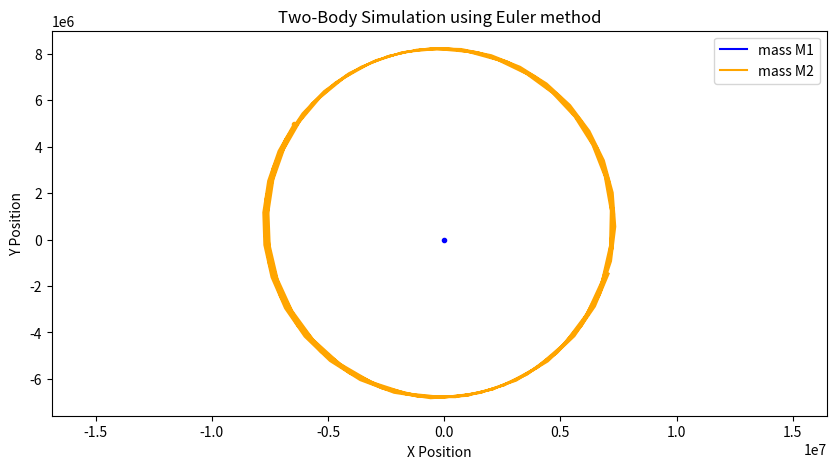
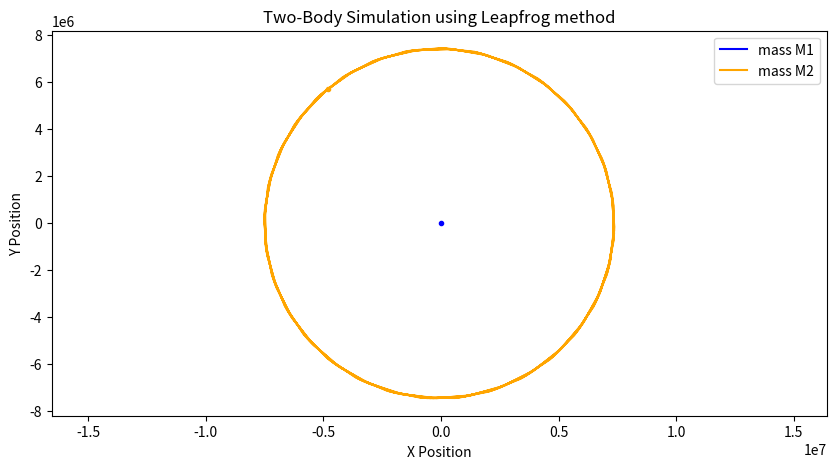
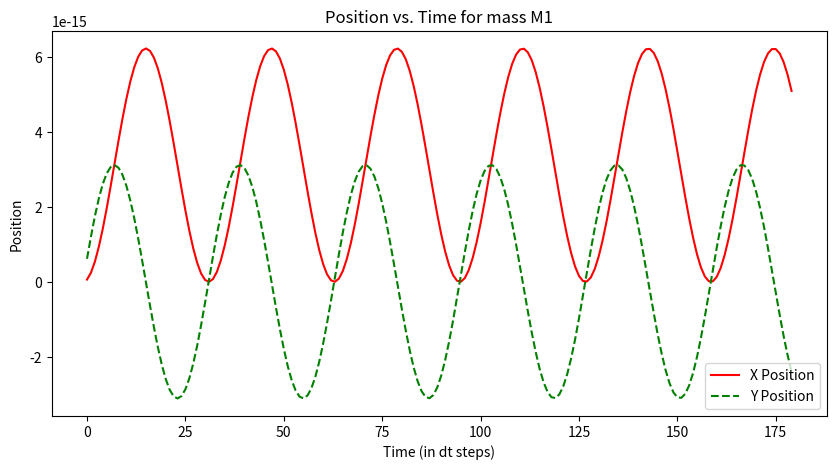
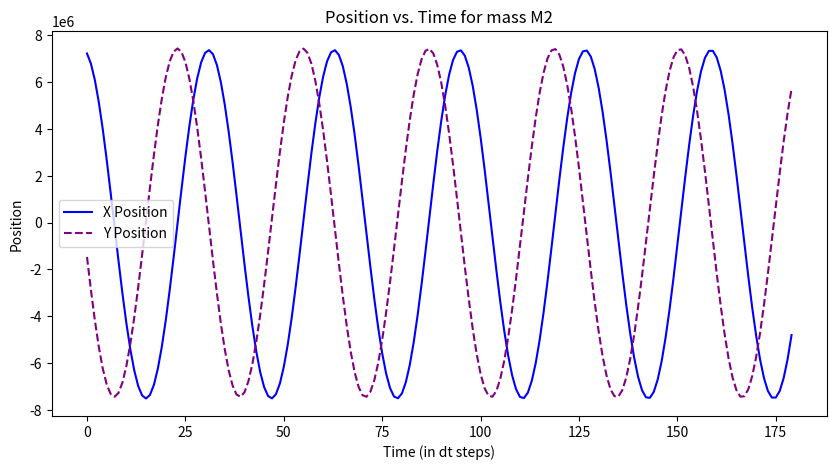

Reproduce these figures in Python, in order.
import numpy as np
from matplotlib.animation import FuncAnimation
import matplotlib.pyplot as plt

# Constants
G = 6.67430e-11  # gravitational constant, m^3 kg^-1 s^-2
r = 6.371e6 # Earth's radius
As = 1000e3 # altitude of satellite from Earth

dt = 200     # time step in seconds 

simulation_hours = 10 # Simulation duration in hours
secs_in_sim = simulation_hours * 60 * 60  # Number of seconds in simulation duration
num_steps =int( secs_in_sim // dt)   # Steps in simulation duration given dt size

# Masses
M1 = 5.972e24    # Mass of Earth
M2 = 2500    # Weight of satellite 

# Initial conditions
# First body - Earth
x1 = 0
y1 = 0
vx1 = 0 
vy1 = 0 

# Second body - Satellite
initial_distance = r + As  # Earth's radius + altitude of satellite in meters
x2 = initial_distance
y2 = 0
vx2 = 0 
vy2 = np.sqrt(G * M1 / initial_distance)  # orbital velocity in m/s

def get_initial_velocity( M1, M2):
	v1 = M2* np.sqrt(G /((M1 + M2) * initial_distance))
	v2 =-M1*v1/M2 
	return v1, v2

def plot_trajectories(positions1, positions2, name): 
    plt.figure(figsize=(10, 5))
    # Plot for Earth with a large, distinctive marker
    plt.scatter(positions1['x'][-1], positions1['y'][-1], color='blue', marker='.')
    plt.plot(positions1['x'], positions1['y'], label='mass M1', color='blue')
    # Plot for Satellite
	
    plt.scatter(positions2['x'][-1], positions2['y'][-1], color='orange', marker='.')
    plt.plot(positions2['x'], positions2['y'], label='mass M2', color='orange')
    plt.xlabel('X Position')
    plt.ylabel('Y Position')
    title = "Two-Body Simulation using " + name + " method"
    plt.title(title)
    plt.axis('equal')
    plt.legend()
    plt.show()

def plot_position_against_time(positions, body_name, color1, color2):
    plt.figure(figsize=(10, 5))
    plt.plot(positions['x'], label='X Position', color=color1)
    plt.plot(positions['y'], label='Y Position', color=color2, linestyle='--')
    plt.title(f'Position vs. Time for {body_name}')
    plt.xlabel('Time (in dt steps)')
    plt.ylabel('Position')
    plt.legend()
    plt.show()

def sim_euler(x1, y1, x2, y2, vx1, vy1, vx2, vy2):
    # Lists to store positions
    positions1 = {'x': [], 'y': []}
    positions2 = {'x': [], 'y': []}
    
    for _ in range(num_steps):
        # Calculate distance between bodies
        dx = x2 - x1
        dy = y2 - y1
        r = np.sqrt(dx**2 + dy**2)
        
        # Gravitational force (magnitude)
        F = G * M1 * M2 / r**2
        
        # Accelerations
        ax1 = F * dx / (r * M1)
        ay1 = F * dy / (r * M1)
        
        ax2 = -F * dx / (r * M2)
        ay2 = -F * dy / (r * M2)
        
        # Update velocities
        vx1 += ax1 * dt
        vy1 += ay1 * dt
        
        vx2 += ax2 * dt
        vy2 += ay2 * dt
        
        # Update positions
        x1 += vx1 * dt
        y1 += vy1 * dt
        
        x2 += vx2 * dt
        y2 += vy2 * dt
        
        # Store positions
        positions1['x'].append(x1)
        positions1['y'].append(y1)
        
        positions2['x'].append(x2)
        positions2['y'].append(y2)
    return positions1, positions2

def sim_leapfrog(x1, y1, x2, y2, vx1, vy1, vx2, vy2):
    # Lists to store positions
    positions1 = {'x': [], 'y': []}
    positions2 = {'x': [], 'y': []}

    # Initial half-step velocity update
    dx = x2 - x1
    dy = y2 - y1
    r = np.sqrt(dx**2 + dy**2)

    # Gravitational force (magnitude)
    F = G * M1 * M2 / r**2

    # Accelerations
    ax1 = F * dx / (r * M1)
    ay1 = F * dy / (r * M1)

    ax2 = -F * dx / (r * M2)
    ay2 = -F * dy / (r * M2)

    vx1 += ax1 * dt / 2
    vy1 += ay1 * dt / 2

    vx2 += ax2 * dt / 2
    vy2 += ay2 * dt / 2

    for _ in range(num_steps):
        # Update positions by full step
        x1 += vx1 * dt
        y1 += vy1 * dt
        
        x2 += vx2 * dt
        y2 += vy2 * dt
        
        # Update distances for velocity update
        dx = x2 - x1
        dy = y2 - y1
        r = np.sqrt(dx**2 + dy**2)
        F = G * M1 * M2 / r**2

        # Accelerations based on new positions
        ax1 = F * dx / (r * M1)
        ay1 = F * dy / (r * M1)
        ax2 = -F * dx / (r * M2)
        ay2 = -F * dy / (r * M2)
    
        # Full-step velocity update for next iteration's position calculation
        vx1 += ax1 * dt
        vy1 += ay1 * dt
        
        vx2 += ax2 * dt
        vy2 += ay2 * dt
    
        # Store positions
        positions1['x'].append(x1)
        positions1['y'].append(y1)
        
        positions2['x'].append(x2)
        positions2['y'].append(y2)
    return positions1, positions2

vy1, vy2 = get_initial_velocity( M1, M2)
positions1, positions2 = sim_euler(x1, y1, x2, y2, vx1, vy1, vx2, vy2)
plot_trajectories(positions1, positions2, "Euler")
positions1, positions2 = sim_leapfrog(x1, y1, x2, y2, vx1, vy1, vx2, vy2)
plot_trajectories(positions1, positions2, "Leapfrog")
plot_position_against_time(positions1, 'mass M1', 'red', 'green')
plot_position_against_time(positions2, 'mass M2', 'blue', 'purple')
